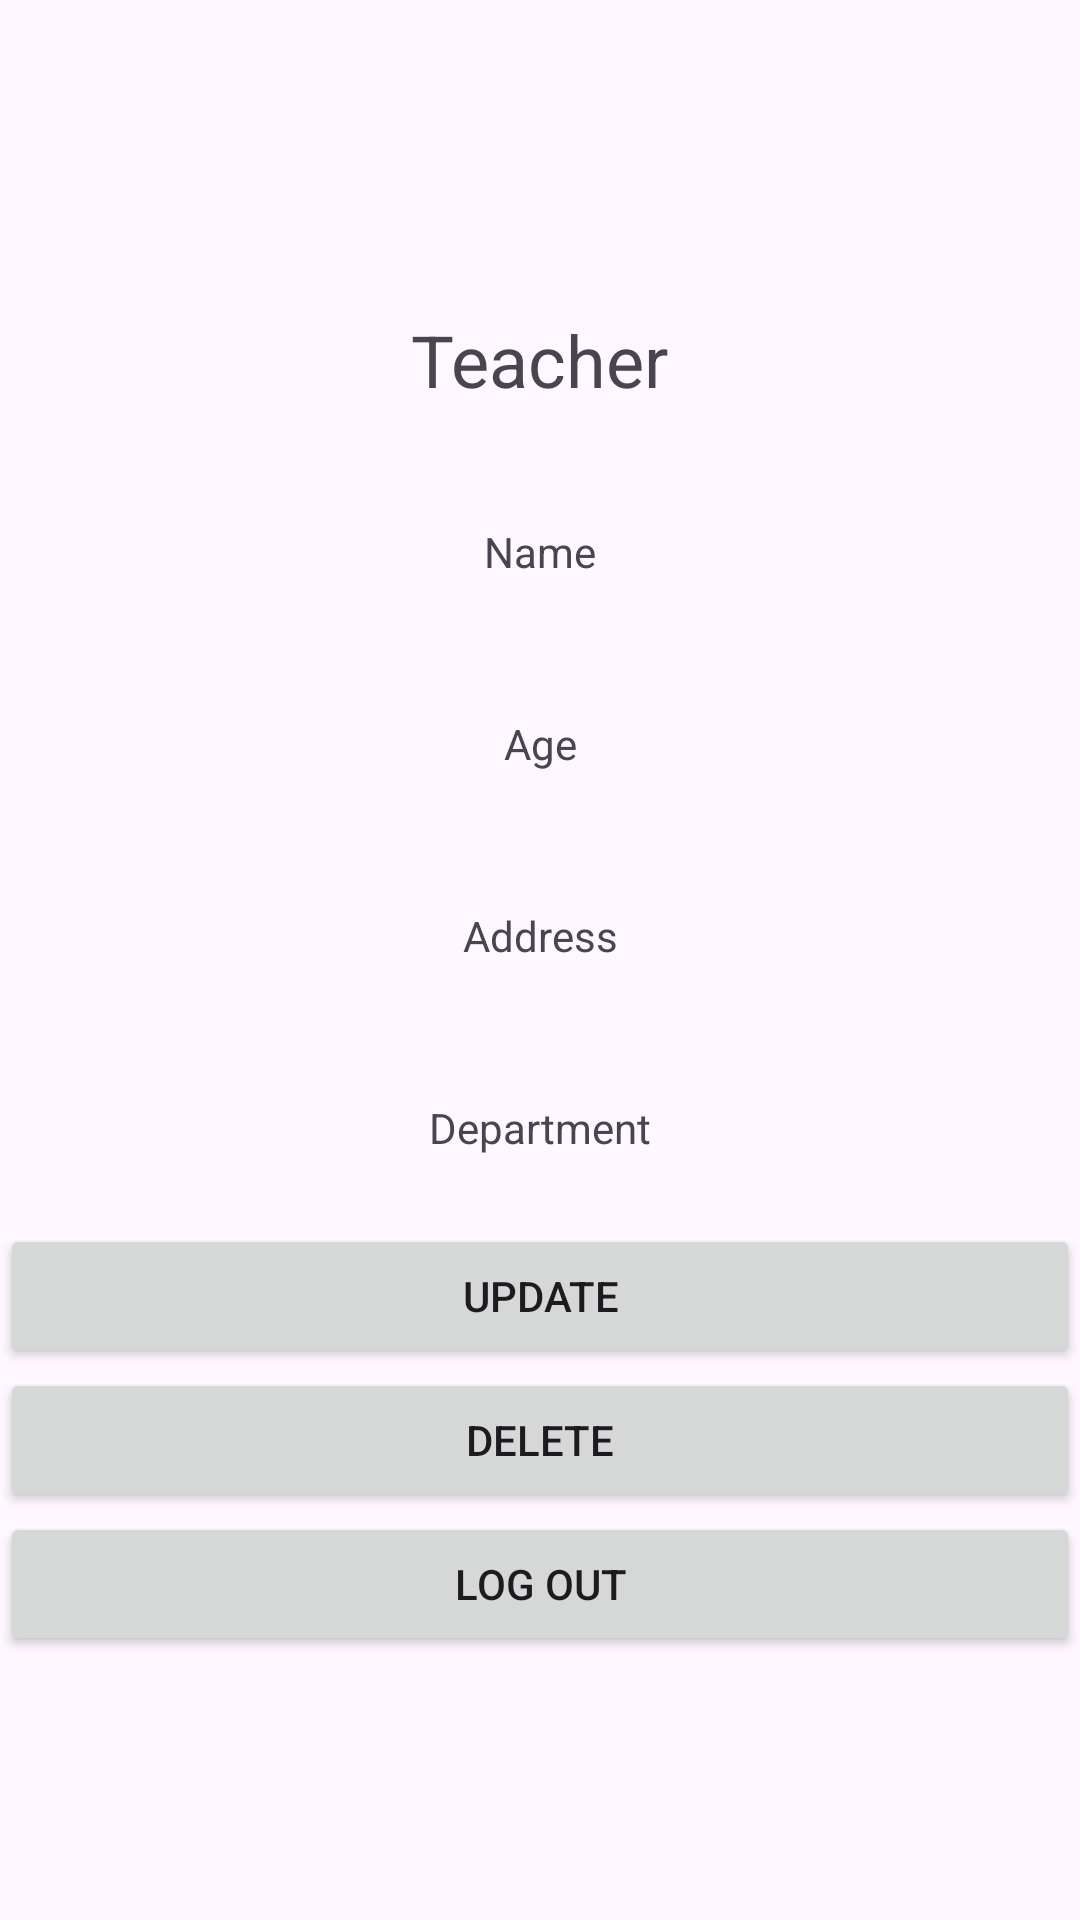

Layout XML and referenced resources for this Android screen:
<!-- AndroidManifest.xml: application theme Theme.Laravel_crud -->
<!-- res/layout/activity_teacherprofile.xml -->
<?xml version="1.0" encoding="utf-8"?>
<LinearLayout
    xmlns:android="http://schemas.android.com/apk/res/android"
    xmlns:tools="http://schemas.android.com/tools"
    android:layout_width="match_parent"
    android:layout_height="match_parent"
    android:gravity="center"
    android:orientation="vertical"
    tools:context=".StudentActivity">

    
    <TextView
        android:id="@+id/textView"
        android:layout_width="wrap_content"
        android:layout_height="wrap_content"
        android:text="Teacher"
        android:textSize="24sp"
        android:layout_gravity="center"
        android:layout_marginTop="16dp"
        android:layout_marginBottom="16dp"/>

    

    <TextView
        android:id="@+id/name1"
        android:layout_width="match_parent"
        android:layout_height="wrap_content"
        android:layout_margin="8dp"
        android:gravity="center"
        android:text="Name"
        android:minHeight="48dp" />

    <TextView
        android:id="@+id/age1"
        android:layout_width="match_parent"
        android:gravity="center"
        android:layout_height="wrap_content"
        android:text="Age"
        android:inputType="number"
        android:minHeight="48dp"
        android:layout_margin="8dp"/>

    <TextView
        android:id="@+id/address1"
        android:layout_width="match_parent"
        android:layout_height="wrap_content"
        android:gravity="center"
        android:text="Address"
        android:minHeight="48dp"
        android:layout_margin="8dp"/>

    <TextView
        android:id="@+id/department1"
        android:layout_width="match_parent"
        android:gravity="center"
        android:layout_height="wrap_content"
        android:text="Department"
        android:minHeight="48dp"
        android:layout_margin="8dp"/>

    <Button
        android:id="@+id/button1"
        android:layout_width="match_parent"
        android:layout_height="wrap_content"
        android:text="Update" />

    <Button
        android:id="@+id/button2"
        android:layout_width="match_parent"
        android:layout_height="wrap_content"
        android:text="Delete" />

    <Button
        android:id="@+id/button3"
        android:layout_width="match_parent"
        android:layout_height="wrap_content"
        android:text="Log out" />
</LinearLayout>
<!-- resources referenced by this layout -->
<resources>
  <style name="Theme.Laravel_crud" parent="Base.Theme.Laravel_crud" />
  <style name="Base.Theme.Laravel_crud" parent="Theme.Material3.DayNight.NoActionBar">
          
          
      </style>
</resources>
